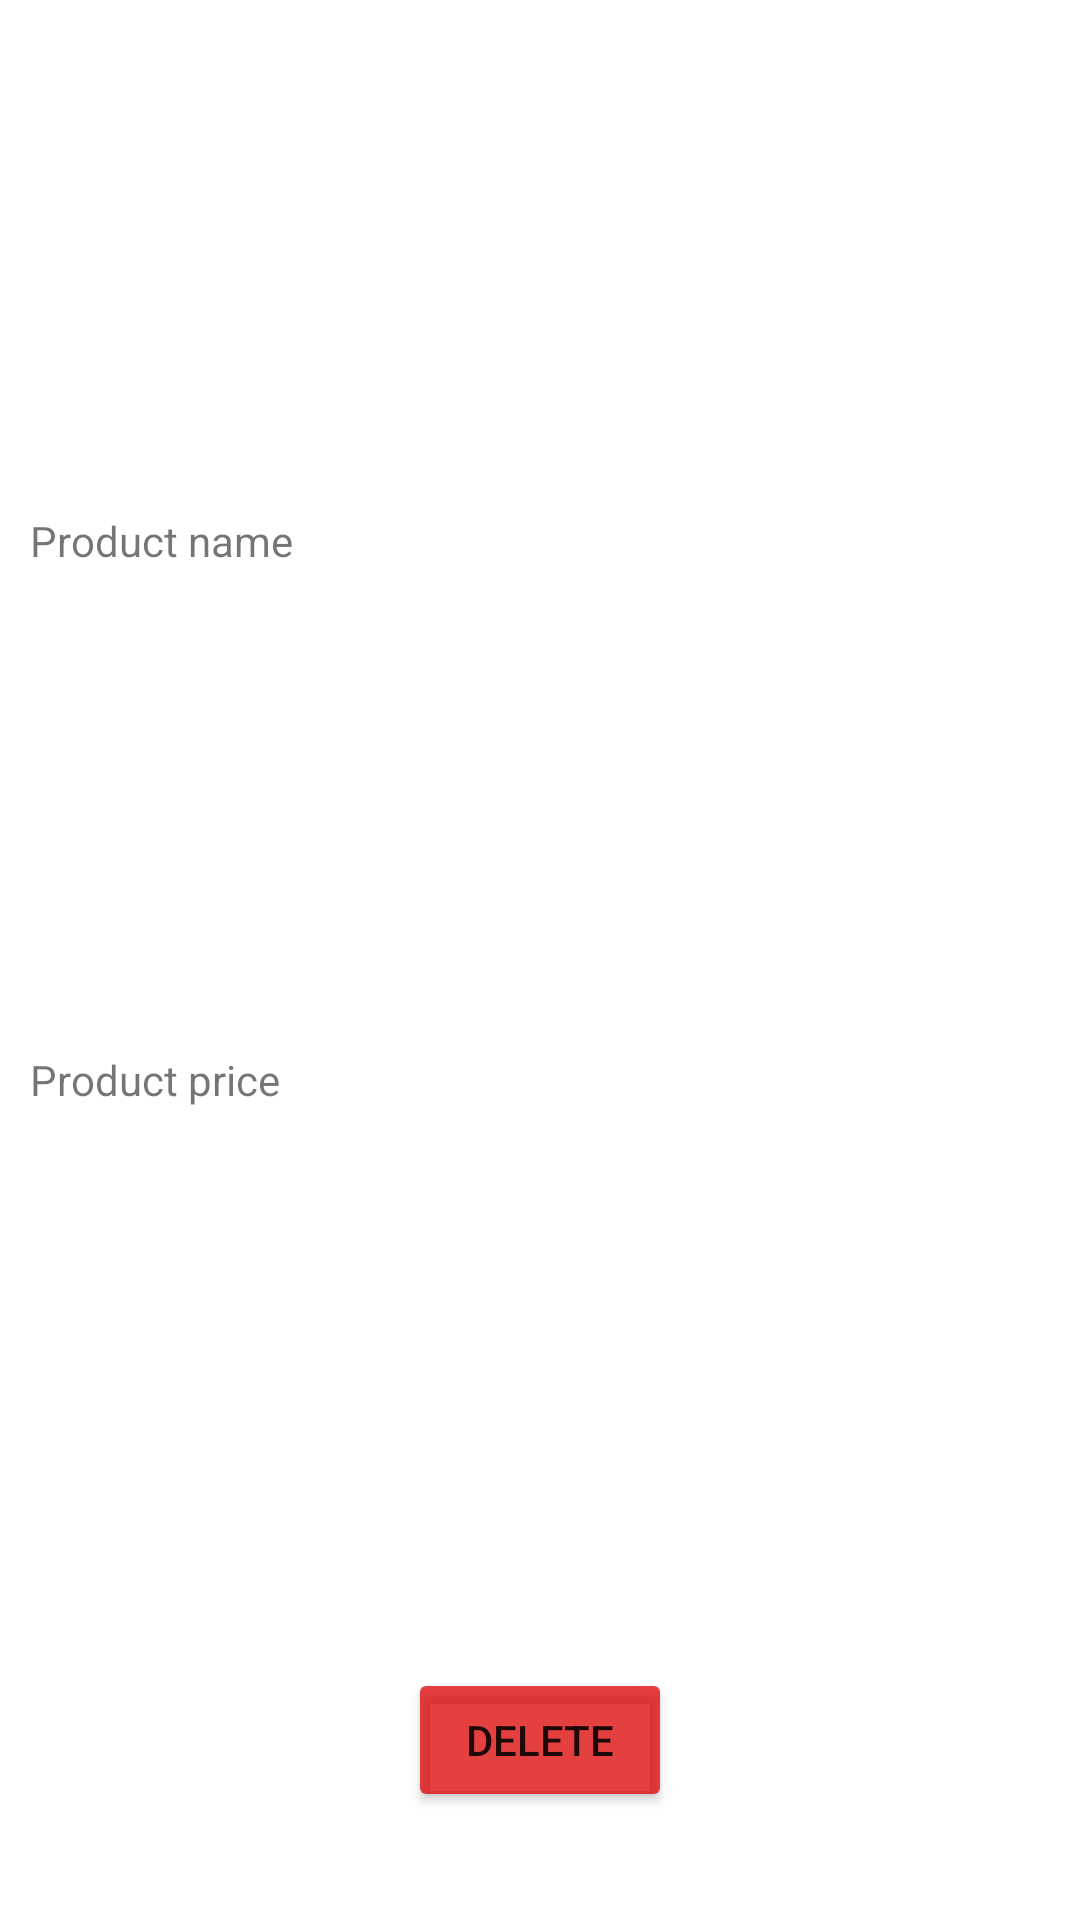

Here is an Android app screen rendered from its layout file. Give the layout XML and the strings, colors and styles it references.
<!-- AndroidManifest.xml: application theme Theme.RetrofitKx -->
<!-- res/layout/layout_product_details.xml -->
<?xml version="1.0" encoding="utf-8"?>
<androidx.constraintlayout.widget.ConstraintLayout xmlns:android="http://schemas.android.com/apk/res/android"
    xmlns:app="http://schemas.android.com/apk/res-auto"
    xmlns:tools="http://schemas.android.com/tools"
    android:layout_width="match_parent"
    android:layout_height="match_parent"
    android:padding="@dimen/margin_default">
    <TextView
        android:id="@+id/nameLabel"
        android:layout_width="wrap_content"
        android:layout_height="wrap_content"
        android:text="@string/product_name"
        app:layout_constraintBottom_toTopOf="@id/priceLabel"
        app:layout_constraintStart_toStartOf="parent"
        app:layout_constraintTop_toTopOf="parent" />

    <TextView
        android:id="@+id/priceLabel"
        android:layout_width="wrap_content"
        android:layout_height="wrap_content"
        android:text="@string/product_price"
        app:layout_constraintBottom_toTopOf="@id/contentGuideline"
        app:layout_constraintStart_toStartOf="parent"
        app:layout_constraintTop_toBottomOf="@id/nameLabel" />

    <androidx.constraintlayout.widget.Barrier
        android:id="@+id/labelBarrier"
        android:layout_width="wrap_content"
        android:layout_height="wrap_content"
        app:barrierDirection="right"
        app:constraint_referenced_ids="nameLabel,priceLabel" />

    <TextView
        android:id="@+id/name"
        android:layout_width="wrap_content"
        android:layout_height="wrap_content"
        android:layout_marginStart="@dimen/margin_default"
        app:layout_constraintBaseline_toBaselineOf="@id/nameLabel"
        app:layout_constraintStart_toStartOf="@id/labelBarrier"
        tools:text="@tools:sample/first_names" />

    <TextView
        android:id="@+id/price"
        android:layout_width="wrap_content"
        android:layout_height="wrap_content"
        android:layout_marginStart="@dimen/margin_default"
        app:layout_constraintBaseline_toBaselineOf="@id/priceLabel"
        app:layout_constraintStart_toStartOf="@id/labelBarrier"
        tools:text="@tools:sample/us_phones" />

    <androidx.constraintlayout.widget.Guideline
        android:id="@+id/contentGuideline"
        android:layout_width="wrap_content"
        android:layout_height="wrap_content"
        android:orientation="horizontal"
        app:layout_constraintGuide_end="100dp" />

    <androidx.appcompat.widget.AppCompatButton
        android:layout_width="wrap_content"
        android:layout_height="wrap_content"
        android:text="@string/delete"
        android:backgroundTint="@color/remove"
        android:padding="@dimen/margin_default"
        app:layout_constraintStart_toStartOf="parent"
        app:layout_constraintEnd_toEndOf="parent"
        app:layout_constraintTop_toBottomOf="@id/contentGuideline"
        app:layout_constraintBottom_toBottomOf="parent"
        android:id="@+id/delete"
        />
</androidx.constraintlayout.widget.ConstraintLayout>
<!-- resources referenced by this layout -->
<resources>
  <color name="remove">#BFDC0000</color>
  <dimen name="margin_default">10dp</dimen>
  <string name="delete">Delete</string>
  <string name="product_name">Product name</string>
  <string name="product_price">Product price</string>
  <style name="Theme.RetrofitKx" parent="Theme.MaterialComponents.DayNight.DarkActionBar">
          
          <item name="colorPrimary">@color/purple_500</item>
          <item name="colorPrimaryVariant">@color/purple_700</item>
          <item name="colorOnPrimary">@color/white</item>
          
          <item name="colorSecondary">@color/teal_200</item>
          <item name="colorSecondaryVariant">@color/teal_700</item>
          <item name="colorOnSecondary">@color/black</item>
          
          <item name="android:statusBarColor">?attr/colorPrimaryVariant</item>
          
      </style>
  <color name="purple_500">#FF6200EE</color>
  <color name="purple_700">#FF3700B3</color>
  <color name="white">#FFFFFFFF</color>
  <color name="teal_200">#FF03DAC5</color>
  <color name="teal_700">#FF018786</color>
  <color name="black">#FF000000</color>
</resources>
